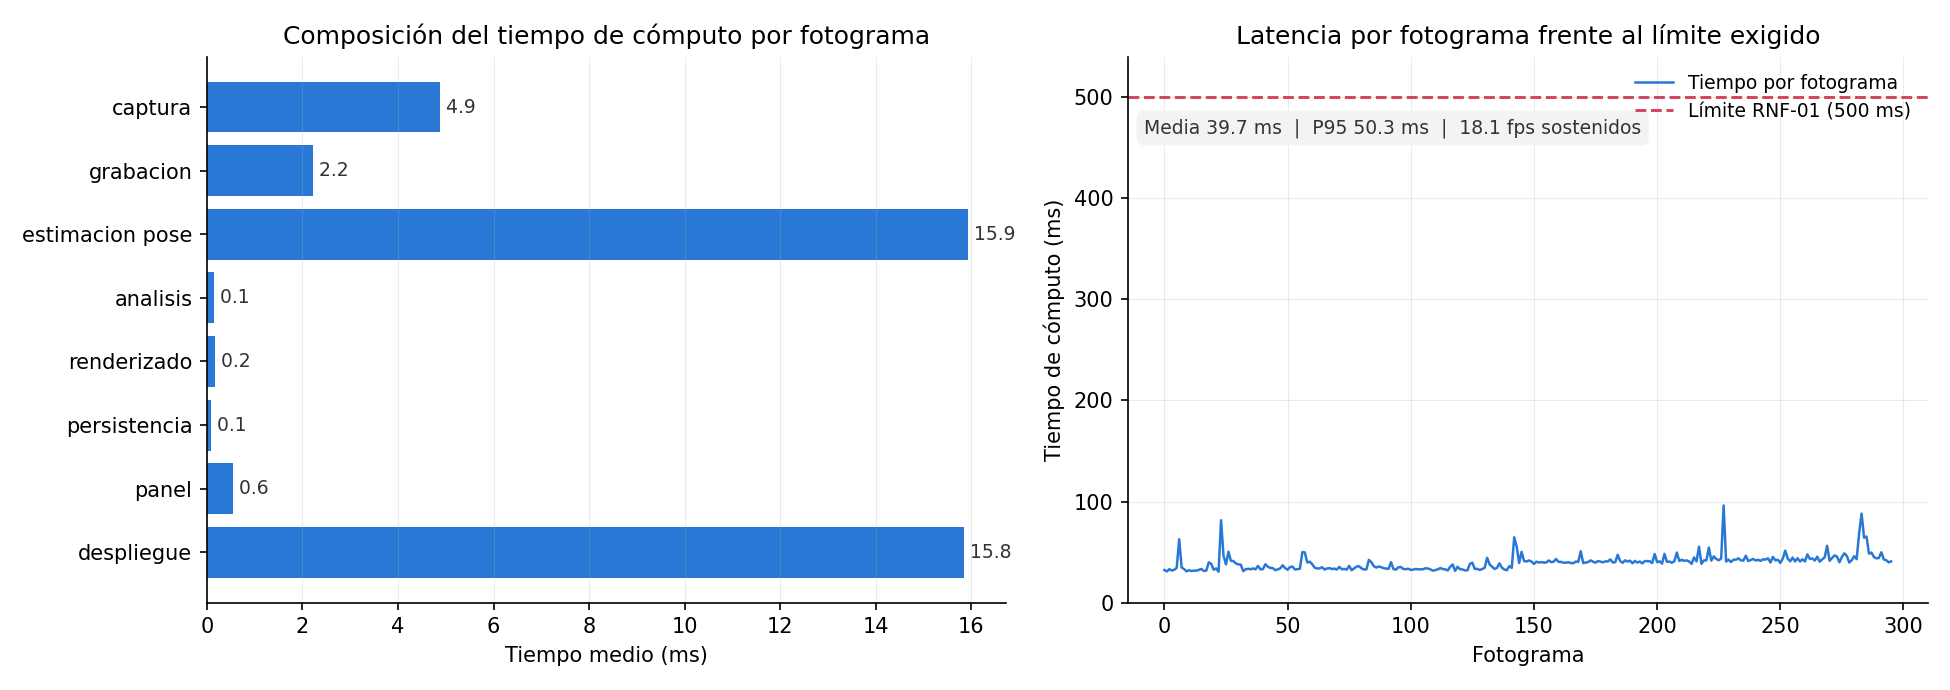

The table this chart was drawn from, first rows:
fotograma, captura_ms, grabacion_ms, estimacion_pose_ms, analisis_ms, renderizado_ms, persistencia_ms, panel_ms, despliegue_ms, total_ms
0, 45.44, 0.693, 12.52, 0.163, 0.182, 2.907, 0.004, 58.5, 117.2
1, 6.684, 0.741, 11.67, 0.144, 0.192, 0.667, 0.004, 16.44, 35.54
2, 6.000, 0.448, 10.61, 0.121, 0.137, 0.949, 0.002, 18.46, 35.52
3, 6.631, 0.422, 10.52, 0.122, 0.147, 0.002, 0.002, 18.43, 36.01
4, 5.647, 0.342, 11.07, 0.116, 0.150, 0.002, 0.002, 15.66, 32.73
5, 4.857, 0.139, 11.66, 0.110, 0.142, 0.002, 0.002, 15.62, 32.28
6, 4.441, 0.115, 10.55, 0.103, 0.144, 0.002, 0.002, 15.71, 30.82
7, 5.413, 0.345, 11.19, 0.152, 0.149, 0.005, 0.003, 16.16, 33.11
8, 5.126, 0.401, 10.82, 0.108, 0.151, 0.002, 0.002, 15.32, 31.66
9, 5.893, 0.387, 10.74, 0.110, 0.150, 0.002, 0.002, 15.42, 32.45
10, 5.802, 0.350, 10.61, 0.133, 0.162, 3.182, 0.001, 17.59, 34.35
11, 5.506, 31.1, 10.97, 0.087, 0.151, 0.002, 0.002, 15.11, 62.69
12, 4.799, 1.758, 12, 0.108, 0.152, 0.002, 0.001, 16.18, 34.75
13, 4.900, 2.080, 10.48, 0.156, 0.156, 0.002, 0.002, 15.71, 33.17
14, 4.428, 1.402, 10.62, 0.125, 0.161, 0.002, 0.001, 14.39, 30.84
15, 4.859, 1.542, 10.29, 0.142, 0.161, 0.002, 0.001, 15.4, 32.1
16, 4.051, 1.778, 10.63, 0.130, 0.154, 0.002, 0.002, 14.73, 31.2
17, 4.366, 1.768, 10.49, 0.129, 0.156, 0.002, 0.001, 15, 31.63
18, 4.017, 1.391, 10.81, 0.129, 0.156, 0.002, 0.002, 15.29, 31.51
19, 4.633, 1.723, 10.57, 0.127, 0.157, 0.002, 0.002, 15.46, 32.39
20, 5.234, 1.566, 10.8, 0.115, 0.152, 0.002, 0.002, 15.55, 33.16
21, 4.066, 1.856, 10.38, 0.120, 0.158, 0.002, 0.002, 15.04, 31.34
22, 4.313, 1.390, 10.23, 0.124, 0.156, 0.002, 0.002, 15.65, 31.58
23, 9.267, 2.373, 11.16, 0.132, 0.159, 0.002, 0.002, 16.92, 39.72
24, 5.478, 2.296, 11.38, 0.124, 0.153, 0.002, 0.004, 19.28, 38.44
25, 5.016, 1.956, 10.29, 0.122, 0.157, 0.002, 0.002, 15.23, 32.5
26, 4.128, 1.485, 10.56, 0.122, 0.158, 0.002, 0.001, 17.65, 33.83
27, 4.188, 1.412, 10.32, 0.120, 0.157, 0.002, 0.002, 14.66, 30.58
28, 4.015, 1.460, 43.02, 0.120, 0.154, 0.002, 13.46, 16.23, 81.44
29, 5.638, 2.333, 18.23, 0.125, 0.158, 0.002, 3.810, 15.26, 46.28
30, 4.126, 1.411, 17.08, 0.126, 0.159, 0.002, 0.002, 15.12, 37.74
31, 4.083, 1.828, 27.59, 0.122, 0.151, 0.002, 0.524, 15.1, 50.34
32, 5.412, 2.071, 17.27, 0.122, 0.162, 0.002, 0.521, 15.81, 41.36
33, 5.416, 2.063, 17.01, 0.125, 0.156, 0.002, 0.527, 15.79, 41.08
34, 4.042, 1.947, 16.8, 0.153, 0.157, 0.002, 0.507, 15.14, 38.7
35, 4.118, 1.391, 16.32, 0.152, 0.153, 0.002, 0.511, 15.26, 37.84
36, 4.156, 1.403, 16.76, 0.160, 0.159, 0.002, 0.002, 15.23, 37.56
37, 4.060, 1.930, 10.14, 0.167, 0.156, 0.002, 0.001, 15.03, 31.16
38, 5.388, 2.057, 10.65, 0.165, 0.157, 0.005, 0.002, 14.83, 32.93
39, 4.070, 1.780, 10.79, 0.156, 0.150, 0.002, 0.002, 16.84, 33.48
40, 4.320, 1.799, 11.51, 0.158, 0.155, 0.002, 0.001, 15.25, 32.88
41, 4.288, 1.857, 11.43, 0.164, 0.158, 0.002, 0.002, 16.2, 33.77
42, 4.452, 1.536, 11.1, 0.158, 0.158, 0.002, 0.001, 15.81, 32.9
43, 6.338, 2.380, 11.57, 0.156, 0.152, 0.002, 0.001, 15.99, 36.28
44, 4.425, 2.052, 11.26, 0.157, 0.156, 0.002, 0.002, 15.11, 32.85
45, 4.488, 1.975, 11.11, 0.152, 0.154, 0.002, 0.002, 15.55, 33.12
46, 9.391, 1.571, 11.31, 0.179, 0.207, 0.897, 0.002, 15.61, 37.89
47, 5.751, 2.158, 11.56, 0.157, 0.199, 0.002, 0.001, 16.06, 35.53
48, 4.946, 2.178, 11.31, 0.159, 0.202, 0.002, 0.002, 15.85, 34.29
49, 6.381, 1.644, 11.01, 0.166, 0.194, 0.795, 0.003, 15.09, 34.12
50, 4.310, 1.769, 10.87, 0.158, 0.192, 0.002, 0.002, 15.12, 32.08
51, 4.736, 1.421, 10.8, 0.154, 0.180, 0.002, 0.002, 15.85, 32.81
52, 4.637, 1.742, 11.88, 0.151, 0.192, 0.002, 0.002, 15.54, 33.8
53, 5.871, 2.312, 11.35, 0.153, 0.190, 0.002, 0.001, 17.37, 36.9
54, 5.172, 2.169, 10.95, 0.154, 0.187, 0.002, 0.002, 15.86, 34.15
55, 4.232, 1.444, 11.33, 0.148, 0.178, 0.002, 0.001, 15.45, 32.46
56, 4.726, 1.561, 12.78, 0.157, 0.191, 0.002, 0.002, 16.09, 35.16
57, 4.414, 4.809, 10.75, 0.151, 0.192, 0.002, 0.002, 15.63, 35.61
58, 4.151, 2.063, 11.17, 0.160, 0.191, 0.002, 0.001, 15.34, 32.72
59, 4.354, 1.995, 11.37, 0.150, 0.183, 0.002, 0.002, 15.39, 33.1
... 241 more rows
